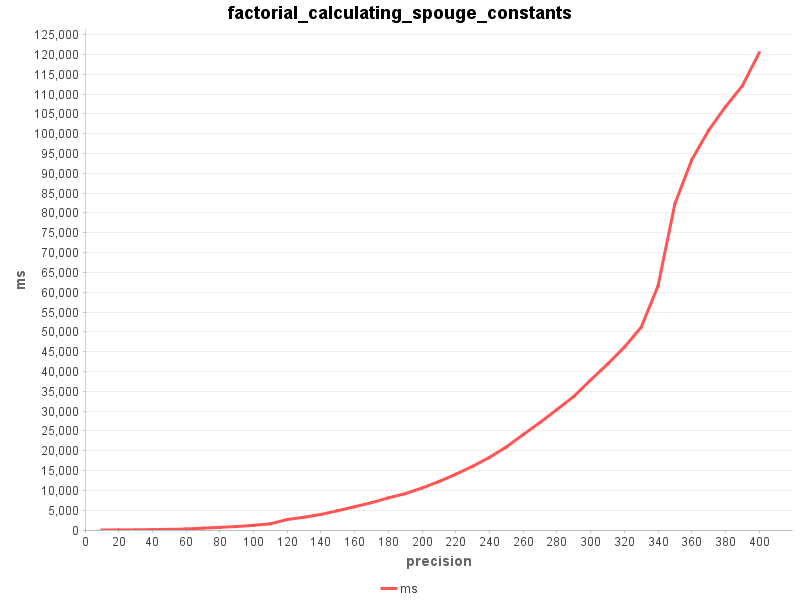

Source data for this figure (header and first rows):
precision, ms
10, 6
20, 14
30, 39
40, 93
50, 158
60, 254
70, 466
80, 663
90, 883
100, 1180
110, 1570
120, 2645
130, 3219
140, 3922
150, 4873
160, 5870
170, 6895
180, 8108
190, 9176
200, 10593
210, 12226
220, 14079
230, 16067
240, 18325
250, 20956
260, 24076
270, 27136
280, 30382
290, 33705
300, 37838
310, 41841
320, 46121
330, 51160
340, 61577
350, 82289
360, 93385
370, 100835
380, 106783
390, 112071
400, 120403
